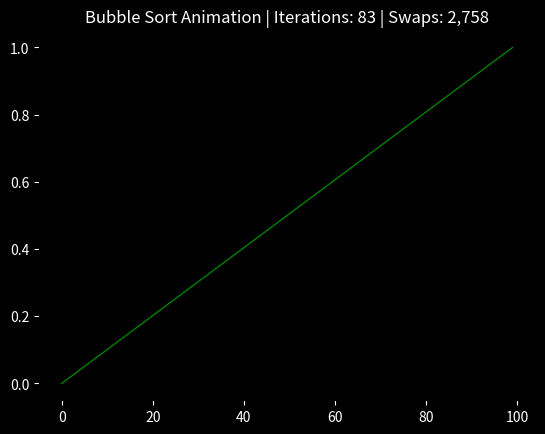

Source code (Python):
import matplotlib.pyplot as plt
import numpy as np

def bubble_sort_graph():

    num = 100
    a = [float(x) for x in np.linspace(0, 1, num)]
    np.random.shuffle(a)
    sorted_l = sorted(a)
    
    # -----------------------------
    #       BUBBLE SORT (GEN)
    # -----------------------------
    def bubble_sort(List: list):
        iterations = 0
        swaps = 0

        for i in range(len(List)):
            if List == sorted_l:
                break

            for j in range(len(List) - 1 - i):

                if List[j] > List[j + 1]:
                    swaps += 1
                    List[j], List[j + 1] = List[j + 1], List[j]

            iterations += 1
            yield List, iterations, swaps


    # -----------------------------
    #       ANIMATION SETUP
    # -----------------------------
    plt.ion()
    fig, ax = plt.subplots()

    fig.patch.set_facecolor("black")
    ax.set_facecolor("black")

    # LINE instead of bars
    line, = ax.plot(range(len(a)), a, color="white", linewidth=1)

    ax.set_title("Bubble Sort Animation (Line)", color="white")
    ax.tick_params(colors="white")


    # -----------------------------
    #       FRAME UPDATE LOOP
    # -----------------------------
    for frame, iters, swaps in bubble_sort(a):
        line.set_ydata(frame)

        ax.set_title(
            f"Bubble Sort Animation | Iterations: {iters:,} | Swaps: {swaps:,}",
            color="white"
        )

        plt.pause(10/num)


    # -----------------------------
    #       FINISH IN GREEN
    # -----------------------------
    line.set_color("green")
    plt.pause(0.5)

    plt.ioff()
    plt.show()
bubble_sort_graph()

# todo: make a new sort algo like bogo sort for nxt time ig?
def bogo_sort_graph():
    num = 5
    iter = 0
    original = [x for x in np.linspace(0, 1, num)]
    Lines = original.copy()   # list used for sorting
    sorted_l = sorted(original)
    np.random.shuffle(Lines)

    iter = 0
    num = 50  # you can change this

    # sample data
    Lines = np.linspace(0, 1, num).tolist()
    sorted_l = sorted(Lines.copy())
    np.random.shuffle(Lines)

    def bogosort(List: list):
        nonlocal iter
        while True:
            iter += 1
            if List == sorted_l:
                return List, iter

            np.random.shuffle(List)
            yield List, iter


    # -----------------------
    #   MATPLOTLIB SETUP
    # -----------------------

    plt.ion()
    fig, ax = plt.subplots()

    fig.patch.set_facecolor("black")
    ax.set_facecolor("black")

    # Line plot instead of bars
    line, = ax.plot(range(len(Lines)), Lines, color="white", linewidth=1.5)

    ax.set_title("Bogo Sort Animation (Line)", color="white")
    ax.tick_params(colors="white")


    # -----------------------
    #   ANIMATION LOOP
    # -----------------------

    for frame, iters in bogosort(Lines):
        line.set_ydata(frame)
        ax.set_title(f"Bogo Sort Animation | Iterations: {iters}", color="white")
        plt.pause(1e-6)

    # Finish in green
    line.set_color("green")
    plt.pause(0.5)

    plt.ioff()
    plt.show()
